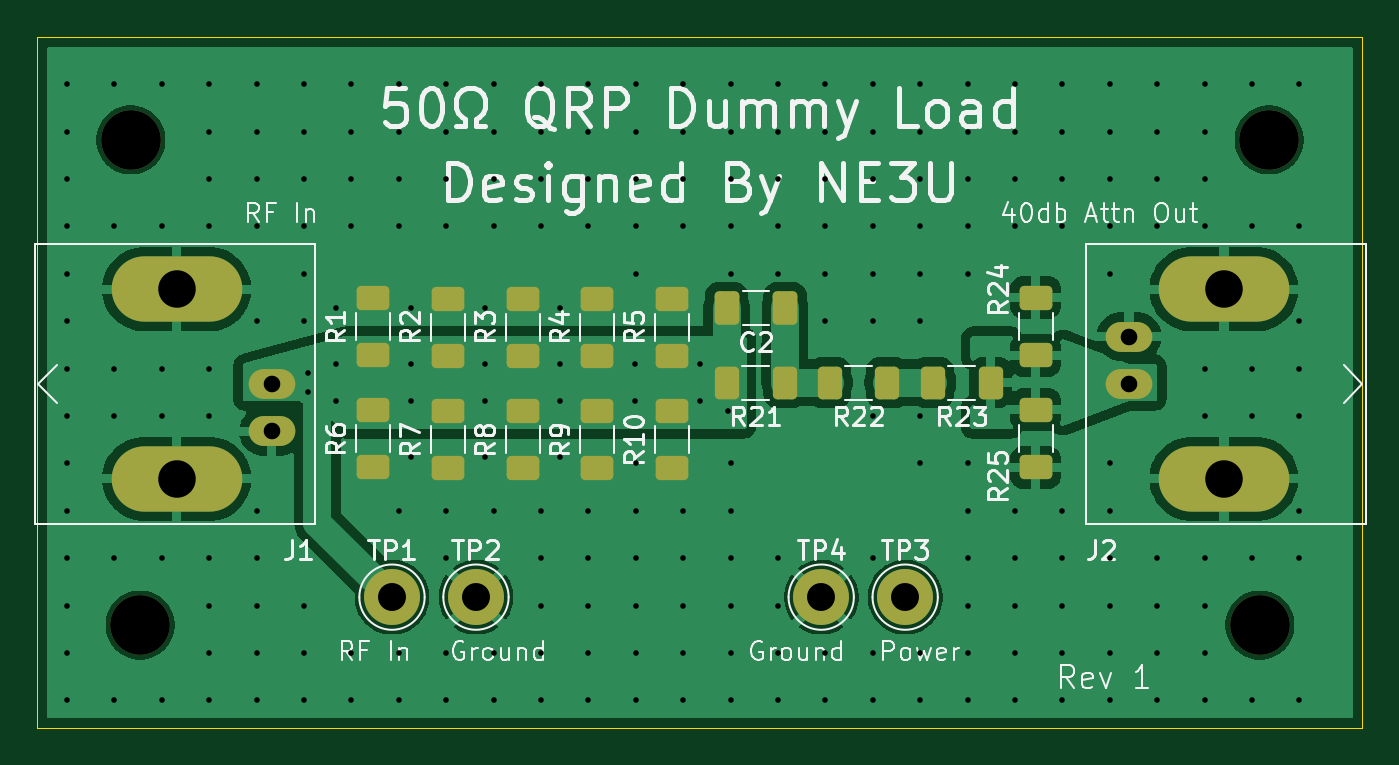
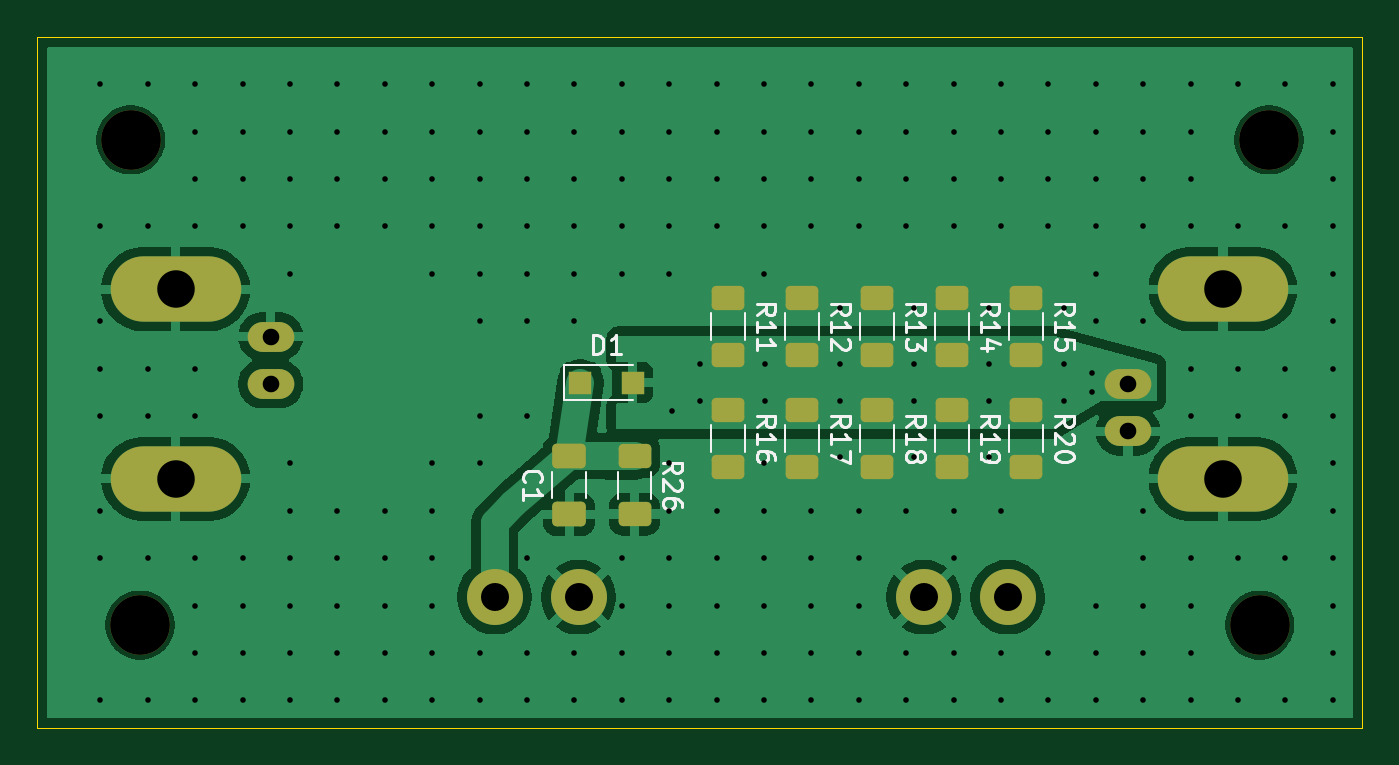
Circuit board: 10 layer files. Board 71.0 x 37.0 mm.
- bottom_copper: DummyLoad-B_Cu.gbl (55279 bytes)
- bottom_mask: DummyLoad-B_Mask.gbs (3030 bytes)
- paste: DummyLoad-B_Paste.gbp (2277 bytes)
- bottom_silk: DummyLoad-B_Silkscreen.gbo (21261 bytes)
- outline: DummyLoad-Edge_Cuts.gm1 (604 bytes)
- top_copper: DummyLoad-F_Cu.gtl (66058 bytes)
- top_mask: DummyLoad-F_Mask.gts (3323 bytes)
- paste: DummyLoad-F_Paste.gtp (2570 bytes)
- top_silk: DummyLoad-F_Silkscreen.gto (64263 bytes)
- drill: DummyLoad.drl (5168 bytes)

=== bottom_copper: DummyLoad-B_Cu.gbl (55279 bytes, source omitted) ===
=== bottom_mask: DummyLoad-B_Mask.gbs ===
%TF.GenerationSoftware,KiCad,Pcbnew,9.0.8*%
%TF.CreationDate,2026-04-10T11:54:34+00:00*%
%TF.ProjectId,DummyLoad,44756d6d-794c-46f6-9164-2e6b69636164,rev?*%
%TF.SameCoordinates,Original*%
%TF.FileFunction,Soldermask,Bot*%
%TF.FilePolarity,Negative*%
%FSLAX46Y46*%
G04 Gerber Fmt 4.6, Leading zero omitted, Abs format (unit mm)*
G04 Created by KiCad (PCBNEW 9.0.8) date 2026-04-10 11:54:34*
%MOMM*%
%LPD*%
G01*
G04 APERTURE LIST*
G04 Aperture macros list*
%AMRoundRect*
0 Rectangle with rounded corners*
0 $1 Rounding radius*
0 $2 $3 $4 $5 $6 $7 $8 $9 X,Y pos of 4 corners*
0 Add a 4 corners polygon primitive as box body*
4,1,4,$2,$3,$4,$5,$6,$7,$8,$9,$2,$3,0*
0 Add four circle primitives for the rounded corners*
1,1,$1+$1,$2,$3*
1,1,$1+$1,$4,$5*
1,1,$1+$1,$6,$7*
1,1,$1+$1,$8,$9*
0 Add four rect primitives between the rounded corners*
20,1,$1+$1,$2,$3,$4,$5,0*
20,1,$1+$1,$4,$5,$6,$7,0*
20,1,$1+$1,$6,$7,$8,$9,0*
20,1,$1+$1,$8,$9,$2,$3,0*%
G04 Aperture macros list end*
%ADD10C,3.000000*%
%ADD11O,2.500000X1.600000*%
%ADD12O,7.000000X3.500000*%
%ADD13C,3.200000*%
%ADD14RoundRect,0.250000X0.625000X-0.400000X0.625000X0.400000X-0.625000X0.400000X-0.625000X-0.400000X0*%
%ADD15RoundRect,0.250000X-0.625000X0.400000X-0.625000X-0.400000X0.625000X-0.400000X0.625000X0.400000X0*%
%ADD16R,1.200000X1.200000*%
%ADD17RoundRect,0.250000X-0.650000X0.412500X-0.650000X-0.412500X0.650000X-0.412500X0.650000X0.412500X0*%
G04 APERTURE END LIST*
D10*
%TO.C,TP3*%
X145000000Y-87500000D03*
%TD*%
D11*
%TO.C,J2*%
X157000000Y-76080000D03*
D12*
X162080000Y-71000000D03*
D11*
X157000000Y-73540000D03*
D12*
X162080000Y-81160000D03*
%TD*%
D13*
%TO.C,H2*%
X164500000Y-63000000D03*
%TD*%
D10*
%TO.C,TP4*%
X140500000Y-87500000D03*
%TD*%
D13*
%TO.C,H1*%
X103500000Y-63000000D03*
%TD*%
D10*
%TO.C,TP1*%
X117500000Y-87500000D03*
%TD*%
D13*
%TO.C,H3*%
X104000000Y-89000000D03*
%TD*%
D10*
%TO.C,TP2*%
X122000000Y-87500000D03*
%TD*%
D13*
%TO.C,H4*%
X164000000Y-89000000D03*
%TD*%
D11*
%TO.C,J1*%
X111050000Y-76080000D03*
D12*
X105970000Y-81160000D03*
D11*
X111050000Y-78620000D03*
D12*
X105970000Y-71000000D03*
%TD*%
D14*
%TO.C,R13*%
X124500000Y-74550000D03*
X124500000Y-71450000D03*
%TD*%
D15*
%TO.C,R19*%
X120500000Y-77450000D03*
X120500000Y-80550000D03*
%TD*%
D14*
%TO.C,R14*%
X120500000Y-74550000D03*
X120500000Y-71450000D03*
%TD*%
%TO.C,R11*%
X132500000Y-74550000D03*
X132500000Y-71450000D03*
%TD*%
D15*
%TO.C,R26*%
X137500000Y-79950000D03*
X137500000Y-83050000D03*
%TD*%
D14*
%TO.C,R12*%
X128500000Y-74550000D03*
X128500000Y-71450000D03*
%TD*%
D15*
%TO.C,R20*%
X116500000Y-77450000D03*
X116500000Y-80550000D03*
%TD*%
D16*
%TO.C,D1*%
X140400000Y-76000000D03*
X137600000Y-76000000D03*
%TD*%
D15*
%TO.C,R17*%
X128500000Y-77450000D03*
X128500000Y-80550000D03*
%TD*%
D17*
%TO.C,C1*%
X141000000Y-79937500D03*
X141000000Y-83062500D03*
%TD*%
D15*
%TO.C,R18*%
X124500000Y-77450000D03*
X124500000Y-80550000D03*
%TD*%
%TO.C,R16*%
X132500000Y-77450000D03*
X132500000Y-80550000D03*
%TD*%
D14*
%TO.C,R15*%
X116500000Y-74550000D03*
X116500000Y-71450000D03*
%TD*%
M02*

=== paste: DummyLoad-B_Paste.gbp (2277 bytes, source withheld) ===
=== bottom_silk: DummyLoad-B_Silkscreen.gbo (21261 bytes, source omitted) ===
=== outline: DummyLoad-Edge_Cuts.gm1 ===
%TF.GenerationSoftware,KiCad,Pcbnew,9.0.8*%
%TF.CreationDate,2026-04-10T11:54:34+00:00*%
%TF.ProjectId,DummyLoad,44756d6d-794c-46f6-9164-2e6b69636164,rev?*%
%TF.SameCoordinates,Original*%
%TF.FileFunction,Profile,NP*%
%FSLAX46Y46*%
G04 Gerber Fmt 4.6, Leading zero omitted, Abs format (unit mm)*
G04 Created by KiCad (PCBNEW 9.0.8) date 2026-04-10 11:54:34*
%MOMM*%
%LPD*%
G01*
G04 APERTURE LIST*
%TA.AperFunction,Profile*%
%ADD10C,0.050000*%
%TD*%
G04 APERTURE END LIST*
D10*
X98500000Y-57500000D02*
X169500000Y-57500000D01*
X169500000Y-94500000D01*
X98500000Y-94500000D01*
X98500000Y-57500000D01*
M02*

=== top_copper: DummyLoad-F_Cu.gtl (66058 bytes, source omitted) ===
=== top_mask: DummyLoad-F_Mask.gts ===
%TF.GenerationSoftware,KiCad,Pcbnew,9.0.8*%
%TF.CreationDate,2026-04-10T11:54:34+00:00*%
%TF.ProjectId,DummyLoad,44756d6d-794c-46f6-9164-2e6b69636164,rev?*%
%TF.SameCoordinates,Original*%
%TF.FileFunction,Soldermask,Top*%
%TF.FilePolarity,Negative*%
%FSLAX46Y46*%
G04 Gerber Fmt 4.6, Leading zero omitted, Abs format (unit mm)*
G04 Created by KiCad (PCBNEW 9.0.8) date 2026-04-10 11:54:34*
%MOMM*%
%LPD*%
G01*
G04 APERTURE LIST*
G04 Aperture macros list*
%AMRoundRect*
0 Rectangle with rounded corners*
0 $1 Rounding radius*
0 $2 $3 $4 $5 $6 $7 $8 $9 X,Y pos of 4 corners*
0 Add a 4 corners polygon primitive as box body*
4,1,4,$2,$3,$4,$5,$6,$7,$8,$9,$2,$3,0*
0 Add four circle primitives for the rounded corners*
1,1,$1+$1,$2,$3*
1,1,$1+$1,$4,$5*
1,1,$1+$1,$6,$7*
1,1,$1+$1,$8,$9*
0 Add four rect primitives between the rounded corners*
20,1,$1+$1,$2,$3,$4,$5,0*
20,1,$1+$1,$4,$5,$6,$7,0*
20,1,$1+$1,$6,$7,$8,$9,0*
20,1,$1+$1,$8,$9,$2,$3,0*%
G04 Aperture macros list end*
%ADD10C,3.000000*%
%ADD11O,2.500000X1.600000*%
%ADD12O,7.000000X3.500000*%
%ADD13RoundRect,0.250000X0.625000X-0.400000X0.625000X0.400000X-0.625000X0.400000X-0.625000X-0.400000X0*%
%ADD14RoundRect,0.250000X-0.625000X0.400000X-0.625000X-0.400000X0.625000X-0.400000X0.625000X0.400000X0*%
%ADD15C,3.200000*%
%ADD16RoundRect,0.250000X0.400000X0.625000X-0.400000X0.625000X-0.400000X-0.625000X0.400000X-0.625000X0*%
%ADD17RoundRect,0.250000X0.412500X0.650000X-0.412500X0.650000X-0.412500X-0.650000X0.412500X-0.650000X0*%
G04 APERTURE END LIST*
D10*
%TO.C,TP3*%
X145000000Y-87500000D03*
%TD*%
D11*
%TO.C,J2*%
X157000000Y-76080000D03*
D12*
X162080000Y-71000000D03*
D11*
X157000000Y-73540000D03*
D12*
X162080000Y-81160000D03*
%TD*%
D13*
%TO.C,R1*%
X116500000Y-74550000D03*
X116500000Y-71450000D03*
%TD*%
D14*
%TO.C,R9*%
X128500000Y-77500000D03*
X128500000Y-80600000D03*
%TD*%
D15*
%TO.C,H2*%
X164500000Y-63000000D03*
%TD*%
D13*
%TO.C,R2*%
X120500000Y-74600000D03*
X120500000Y-71500000D03*
%TD*%
D10*
%TO.C,TP4*%
X140500000Y-87500000D03*
%TD*%
D15*
%TO.C,H1*%
X103500000Y-63000000D03*
%TD*%
D16*
%TO.C,R22*%
X144050000Y-76000000D03*
X140950000Y-76000000D03*
%TD*%
D10*
%TO.C,TP1*%
X117500000Y-87500000D03*
%TD*%
D13*
%TO.C,R3*%
X124500000Y-74600000D03*
X124500000Y-71500000D03*
%TD*%
D14*
%TO.C,R7*%
X120500000Y-77500000D03*
X120500000Y-80600000D03*
%TD*%
D15*
%TO.C,H3*%
X104000000Y-89000000D03*
%TD*%
D13*
%TO.C,R24*%
X152000000Y-74550000D03*
X152000000Y-71450000D03*
%TD*%
D17*
%TO.C,C2*%
X138562500Y-72000000D03*
X135437500Y-72000000D03*
%TD*%
D10*
%TO.C,TP2*%
X122000000Y-87500000D03*
%TD*%
D15*
%TO.C,H4*%
X164000000Y-89000000D03*
%TD*%
D13*
%TO.C,R5*%
X132500000Y-74600000D03*
X132500000Y-71500000D03*
%TD*%
D14*
%TO.C,R8*%
X124500000Y-77500000D03*
X124500000Y-80600000D03*
%TD*%
D16*
%TO.C,R21*%
X138550000Y-76000000D03*
X135450000Y-76000000D03*
%TD*%
D11*
%TO.C,J1*%
X111050000Y-76080000D03*
D12*
X105970000Y-81160000D03*
D11*
X111050000Y-78620000D03*
D12*
X105970000Y-71000000D03*
%TD*%
D13*
%TO.C,R4*%
X128500000Y-74600000D03*
X128500000Y-71500000D03*
%TD*%
D14*
%TO.C,R6*%
X116500000Y-77450000D03*
X116500000Y-80550000D03*
%TD*%
%TO.C,R10*%
X132500000Y-77500000D03*
X132500000Y-80600000D03*
%TD*%
D16*
%TO.C,R23*%
X149587500Y-76000000D03*
X146487500Y-76000000D03*
%TD*%
D14*
%TO.C,R25*%
X152000000Y-77450000D03*
X152000000Y-80550000D03*
%TD*%
M02*

=== paste: DummyLoad-F_Paste.gtp (2570 bytes, source withheld) ===
=== top_silk: DummyLoad-F_Silkscreen.gto (64263 bytes, source omitted) ===
=== drill: DummyLoad.drl ===
M48
; DRILL file {KiCad 9.0.8} date 2026-04-10T11:54:34+0000
; FORMAT={-:-/ absolute / metric / decimal}
; #@! TF.CreationDate,2026-04-10T11:54:34+00:00
; #@! TF.GenerationSoftware,Kicad,Pcbnew,9.0.8
; #@! TF.FileFunction,MixedPlating,1,2
FMAT,2
METRIC
; #@! TA.AperFunction,Plated,PTH,ViaDrill
T1C0.300
; #@! TA.AperFunction,Plated,PTH,ComponentDrill
T2C0.890
; #@! TA.AperFunction,Plated,PTH,ComponentDrill
T3C1.500
; #@! TA.AperFunction,Plated,PTH,ComponentDrill
T4C2.010
; #@! TA.AperFunction,NonPlated,NPTH,ComponentDrill
T5C3.200
%
G90
G05
T1
X100.085Y-60.015
X100.085Y-62.555
X100.085Y-65.095
X100.085Y-67.635
X100.085Y-70.175
X100.085Y-72.715
X100.085Y-75.255
X100.085Y-77.795
X100.085Y-80.335
X100.085Y-82.875
X100.085Y-85.415
X100.085Y-87.955
X100.085Y-90.495
X100.085Y-93.035
X102.625Y-60.015
X102.625Y-67.635
X102.625Y-75.255
X102.625Y-77.795
X102.625Y-85.415
X102.625Y-93.035
X105.165Y-60.015
X105.165Y-67.635
X105.165Y-75.255
X105.165Y-77.795
X105.165Y-85.415
X105.165Y-93.035
X107.705Y-60.015
X107.705Y-62.555
X107.705Y-65.095
X107.705Y-67.635
X107.705Y-75.255
X107.705Y-77.795
X107.705Y-85.415
X107.705Y-87.955
X107.705Y-90.495
X107.705Y-93.035
X110.245Y-60.015
X110.245Y-62.555
X110.245Y-65.095
X110.245Y-67.635
X110.245Y-72.715
X110.245Y-82.875
X110.245Y-85.415
X110.245Y-87.955
X110.245Y-90.495
X110.245Y-93.035
X112.785Y-60.015
X112.785Y-62.555
X112.785Y-65.095
X112.785Y-67.635
X112.785Y-70.175
X112.785Y-72.715
X112.785Y-87.955
X112.785Y-90.495
X112.785Y-93.035
X113.0Y-75.5
X113.0Y-76.5
X114.5Y-72.0
X114.5Y-75.0
X114.5Y-77.0
X115.325Y-60.015
X115.325Y-62.555
X115.325Y-65.095
X115.325Y-67.635
X115.325Y-90.495
X115.325Y-93.035
X117.865Y-60.015
X117.865Y-62.555
X117.865Y-65.095
X117.865Y-67.635
X117.865Y-82.875
X117.865Y-90.495
X117.865Y-93.035
X118.5Y-72.0
X118.5Y-75.0
X118.5Y-77.0
X118.5Y-80.0
X120.405Y-60.015
X120.405Y-62.555
X120.405Y-65.095
X120.405Y-67.635
X120.405Y-82.875
X120.405Y-85.415
X120.405Y-90.495
X120.405Y-93.035
X122.5Y-72.0
X122.5Y-75.0
X122.5Y-77.0
X122.5Y-80.0
X122.945Y-60.015
X122.945Y-62.555
X122.945Y-65.095
X122.945Y-67.635
X122.945Y-82.875
X122.945Y-90.495
X122.945Y-93.035
X125.485Y-60.015
X125.485Y-62.555
X125.485Y-65.095
X125.485Y-67.635
X125.485Y-82.875
X125.485Y-85.415
X125.485Y-87.955
X125.485Y-90.495
X125.485Y-93.035
X126.5Y-72.0
X126.5Y-75.0
X126.5Y-77.0
X126.5Y-80.0
X128.025Y-60.015
X128.025Y-62.555
X128.025Y-65.095
X128.025Y-67.635
X128.025Y-82.875
X128.025Y-85.415
X128.025Y-87.955
X128.025Y-90.495
X128.025Y-93.035
X130.5Y-75.0
X130.5Y-77.0
X130.565Y-60.015
X130.565Y-62.555
X130.565Y-65.095
X130.565Y-67.635
X130.565Y-70.175
X130.565Y-80.335
X130.565Y-82.875
X130.565Y-85.415
X130.565Y-87.955
X130.565Y-90.495
X130.565Y-93.035
X133.105Y-60.015
X133.105Y-62.555
X133.105Y-65.095
X133.105Y-67.635
X133.105Y-82.875
X133.105Y-85.415
X133.105Y-87.955
X133.105Y-90.495
X133.105Y-93.035
X134.0Y-75.0
X134.0Y-77.0
X135.5Y-77.5
X135.645Y-60.015
X135.645Y-62.555
X135.645Y-65.095
X135.645Y-67.635
X135.645Y-70.175
X135.645Y-80.335
X135.645Y-82.875
X135.645Y-85.415
X135.645Y-87.955
X135.645Y-90.495
X135.645Y-93.035
X138.185Y-60.015
X138.185Y-62.555
X138.185Y-65.095
X138.185Y-67.635
X138.185Y-70.175
X138.185Y-85.415
X138.185Y-87.955
X138.185Y-90.495
X138.185Y-93.035
X140.725Y-60.015
X140.725Y-62.555
X140.725Y-65.095
X140.725Y-67.635
X140.725Y-70.175
X140.725Y-72.715
X140.725Y-90.495
X140.725Y-93.035
X143.265Y-60.015
X143.265Y-62.555
X143.265Y-65.095
X143.265Y-67.635
X143.265Y-70.175
X143.265Y-72.715
X143.265Y-77.795
X143.265Y-85.415
X143.265Y-90.495
X143.265Y-93.035
X145.805Y-60.015
X145.805Y-62.555
X145.805Y-65.095
X145.805Y-67.635
X145.805Y-70.175
X145.805Y-72.715
X145.805Y-77.795
X145.805Y-80.335
X145.805Y-90.495
X145.805Y-93.035
X148.345Y-60.015
X148.345Y-62.555
X148.345Y-65.095
X148.345Y-67.635
X148.345Y-70.175
X148.345Y-80.335
X148.345Y-82.875
X148.345Y-85.415
X148.345Y-87.955
X148.345Y-90.495
X148.345Y-93.035
X150.885Y-60.015
X150.885Y-62.555
X150.885Y-65.095
X150.885Y-67.635
X150.885Y-82.875
X150.885Y-85.415
X150.885Y-87.955
X150.885Y-90.495
X150.885Y-93.035
X153.425Y-60.015
X153.425Y-62.555
X153.425Y-65.095
X153.425Y-67.635
X153.425Y-82.875
X153.425Y-85.415
X153.425Y-87.955
X153.425Y-90.495
X153.425Y-93.035
X155.965Y-60.015
X155.965Y-62.555
X155.965Y-65.095
X155.965Y-67.635
X155.965Y-70.175
X155.965Y-80.335
X155.965Y-82.875
X155.965Y-85.415
X155.965Y-87.955
X155.965Y-90.495
X155.965Y-93.035
X158.505Y-60.015
X158.505Y-62.555
X158.505Y-65.095
X158.505Y-67.635
X158.505Y-85.415
X158.505Y-87.955
X158.505Y-90.495
X158.505Y-93.035
X161.045Y-60.015
X161.045Y-62.555
X161.045Y-65.095
X161.045Y-67.635
X161.045Y-75.255
X161.045Y-77.795
X161.045Y-85.415
X161.045Y-87.955
X161.045Y-90.495
X161.045Y-93.035
X163.585Y-60.015
X163.585Y-67.635
X163.585Y-75.255
X163.585Y-77.795
X163.585Y-85.415
X163.585Y-93.035
X166.125Y-60.015
X166.125Y-67.635
X166.125Y-72.715
X166.125Y-75.255
X166.125Y-77.795
X166.125Y-82.875
X166.125Y-85.415
X166.125Y-93.035
T2
X111.05Y-76.08
X111.05Y-78.62
X157.0Y-73.54
X157.0Y-76.08
T3
X117.5Y-87.5
X122.0Y-87.5
X140.5Y-87.5
X145.0Y-87.5
T4
X105.97Y-71.0
X105.97Y-81.16
X162.08Y-71.0
X162.08Y-81.16
T5
X103.5Y-63.0
X104.0Y-89.0
X164.0Y-89.0
X164.5Y-63.0
M30
